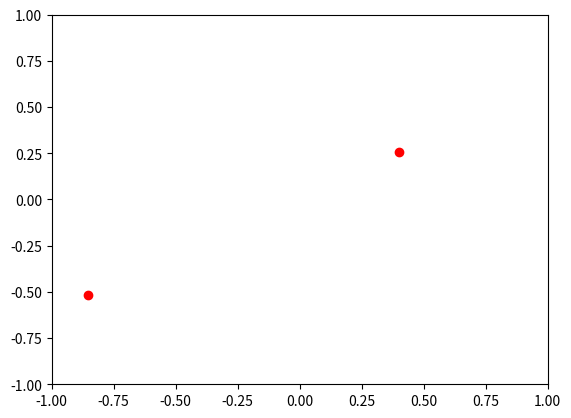

This figure's Python source:
# cirkel.py
# [redacted]
# 2021-12-16
# Stochastic Simulation

import math
import numpy as np
import matplotlib.pyplot as plt
import random



N = 2

def produce_particles(n):
    """
    Produces n particles at random positions in circle, i.e. gives random x and
    y as coordinates. Adds to list. Returns: list of n [x, y] lists.
    """
    xlist, ylist = [], []
    while len(xlist) < n:
        x = random.random() * 2 - 1
        y = random.random() * 2 - 1
        r = math.sqrt(x**2 + y**2)
        if r < 1:
            xlist.append(x)
            ylist.append(y)
    return xlist, ylist

def calculate_total_energy(xlist, ylist):
    """
    Calculates the total system energy for a given xlist, ylist
    """

    total_energy = 0
    N = len(xlist)

    for i in range(N):
        for j in range(N):
            if i != j:
                r_ij = ((xlist[i] - xlist[j]) ** 2 + (ylist[i] - ylist[j]) ** 2) ** (1 / 2)
                total_energy += 1 / r_ij

    # account for double counts (but doesn't really matter)
    total_energy /= 2
    return total_energy

def move_particle(scale):
    """
    Takes particle, moves random length in random direction
    """


if __name__ == "__main__":
    xlist, ylist = produce_particles(N)

    plt.xlim([-1, 1])
    plt.ylim([-1, 1])
    
    plt.plot(xlist, ylist, "ro")
    plt.show()
